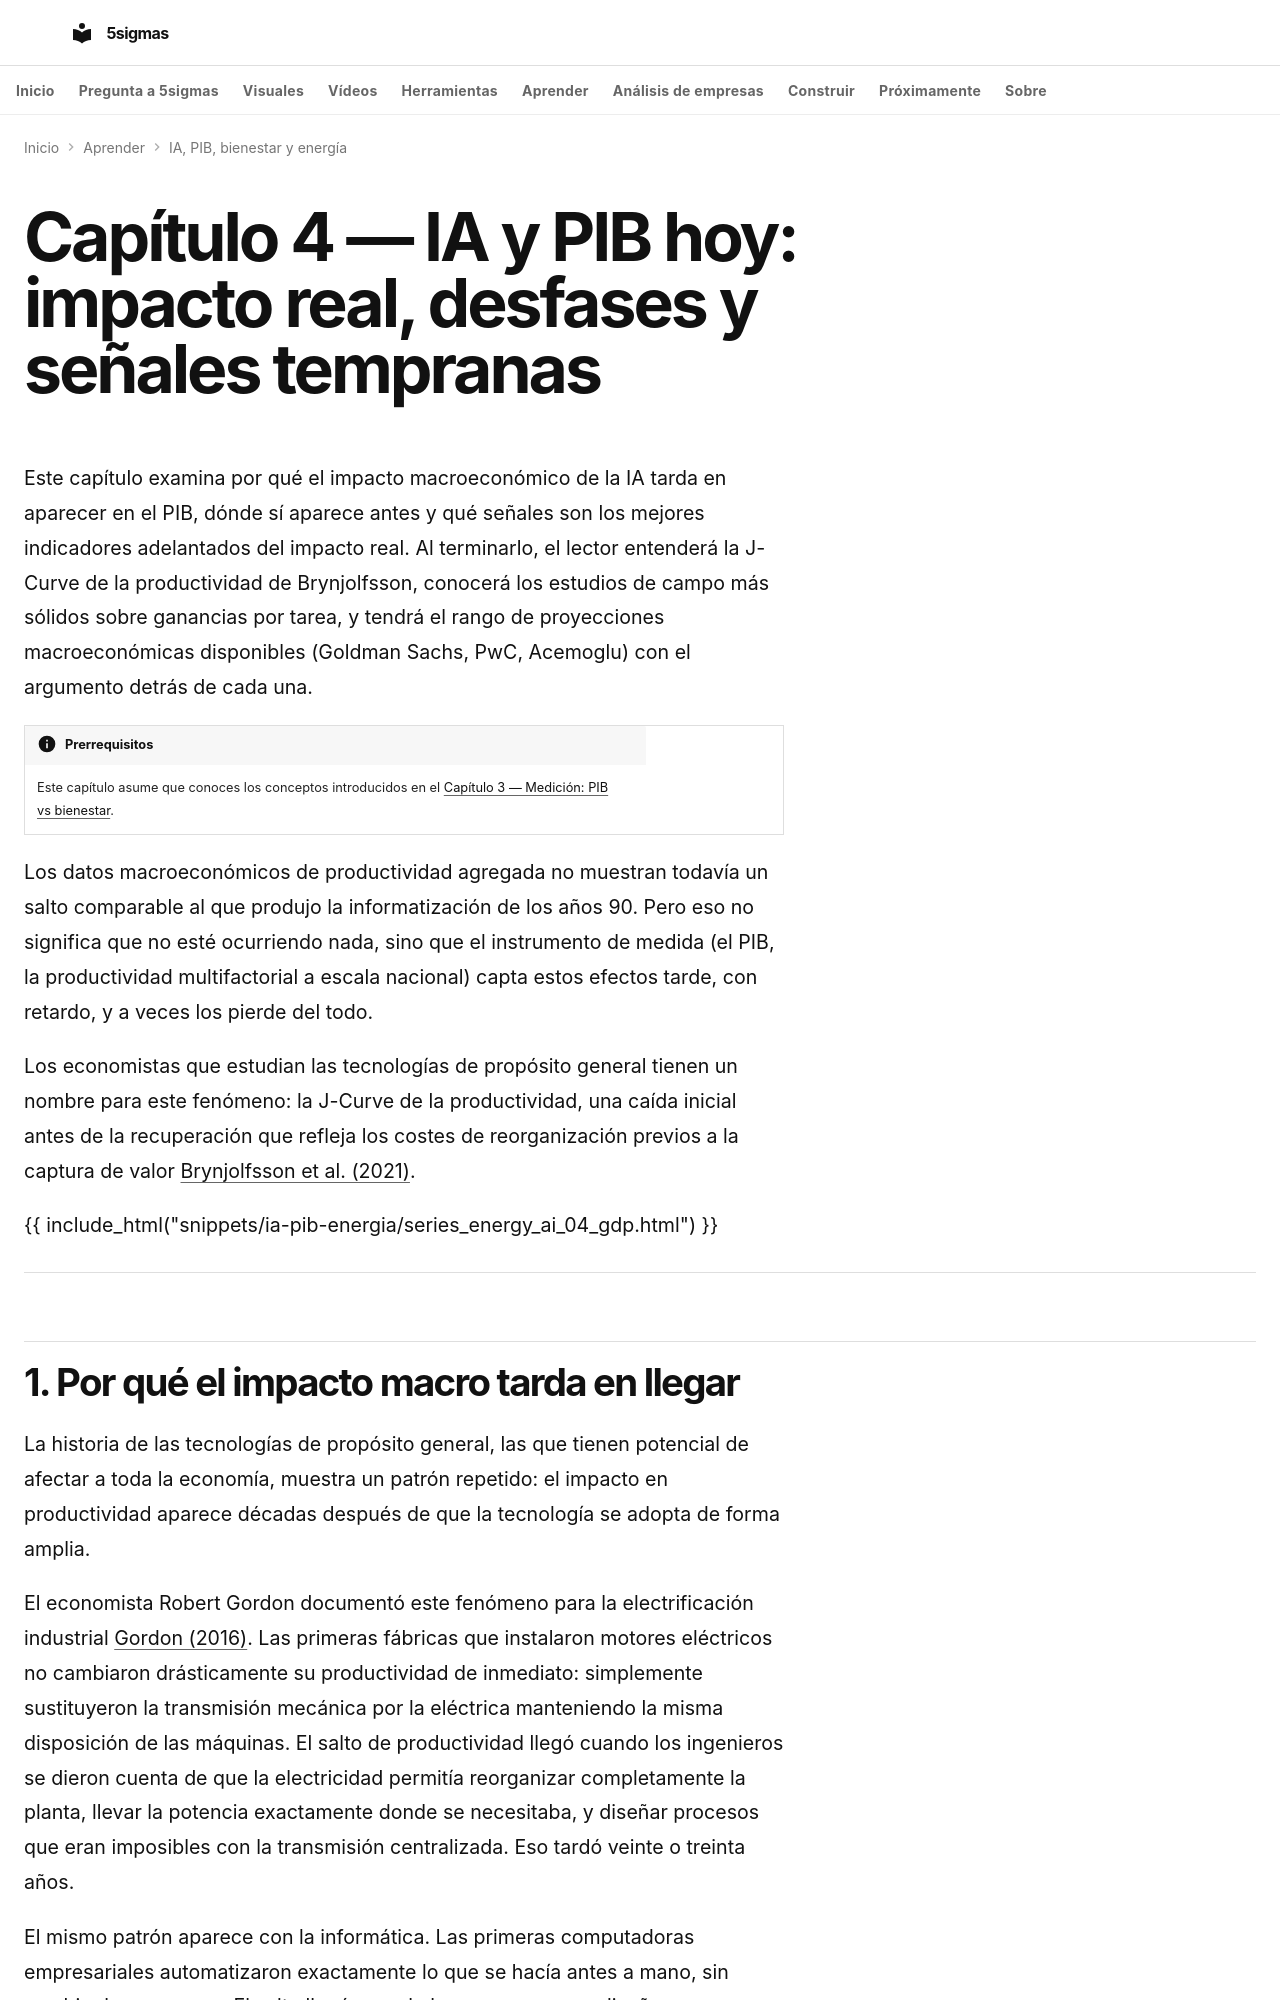

repository: fjmmontiel/5sigmas · page: series/ia-pib-bienestar-energia/04-ia-pib-hoy/index.html · generator: mkdocs

---
title: IA y PIB hoy — impacto real y señales tempranas
description: Por qué el impacto macroeconómico de la IA tarda en aparecer en el PIB, dónde sí aparece antes, y qué señales son más indicativas de lo que está pasando.
date: 2026-04-10
keywords: "impacto IA PIB, J-Curve productividad IA, productividad inteligencia artificial, crecimiento económico IA, señales tempranas adopción IA, Brynjolfsson productividad, Goldman Sachs IA, Acemoglu IA macroeconomía"
tags:
  - Economía
  - IA
  - Productividad
video: 04-ia-pib-hoy.mp4
video_duration: PT136.366667S
video_poster: 04-ia-pib-hoy.jpg
video_title: De la mejora de tarea al efecto agregado
video_summary: 'El total queda en ochenta y cinco minutos: la mejora depende de la fracción realmente afectada.'
video_date: '2026-09-28'
video_captions: 04-ia-pib-hoy-visual-text.vtt
video_transcript: 04-ia-pib-hoy-transcript.html
video_chapters:
- name: Acelerar una parte no duplica el proceso
  start: 0.0
  end: 22.25
- name: Una mejora local debe ponderarse por su cobertura
  start: 22.25
  end: 46.316667
- name: El coste y el beneficio pueden llegar en momentos distintos
  start: 46.316667
  end: 70.383333
- name: Duplicar entregas no duplica resultados válidos
  start: 70.383333
  end: 92.25
- name: Ahorrar tiempo no decide qué se hace con él
  start: 92.25
  end: 114.816667
- name: Comparar antes y después no aísla el efecto
  start: 114.816667
  end: 136.366667
---

# Capítulo 4 — IA y PIB hoy: impacto real, desfases y señales tempranas

Este capítulo examina por qué el impacto macroeconómico de la IA tarda en aparecer en el PIB, dónde sí aparece antes y qué señales son los mejores indicadores adelantados del impacto real. Al terminarlo, el lector entenderá la J-Curve de la productividad de Brynjolfsson, conocerá los estudios de campo más sólidos sobre ganancias por tarea, y tendrá el rango de proyecciones macroeconómicas disponibles (Goldman Sachs, PwC, Acemoglu) con el argumento detrás de cada una.

!!! info "Prerrequisitos"
    Este capítulo asume que conoces los conceptos introducidos en el [Capítulo 3 — Medición: PIB vs bienestar](./03-pib-vs-bienestar.md).

Los datos macroeconómicos de productividad agregada no muestran todavía un salto comparable al que produjo la informatización de los años 90. Pero eso no significa que no esté ocurriendo nada, sino que el instrumento de medida (el PIB, la productividad multifactorial a escala nacional) capta estos efectos tarde, con retardo, y a veces los pierde del todo. 

Los economistas que estudian las tecnologías de propósito general tienen un nombre para este fenómeno: la J-Curve de la productividad, una caída inicial antes de la recuperación que refleja los costes de reorganización previos a la captura de valor [Brynjolfsson et al. (2021)](https://www.nber.org/papers/w25148).

{{ include_html("snippets/ia-pib-energia/series_energy_ai_04_gdp.html") }}

---
